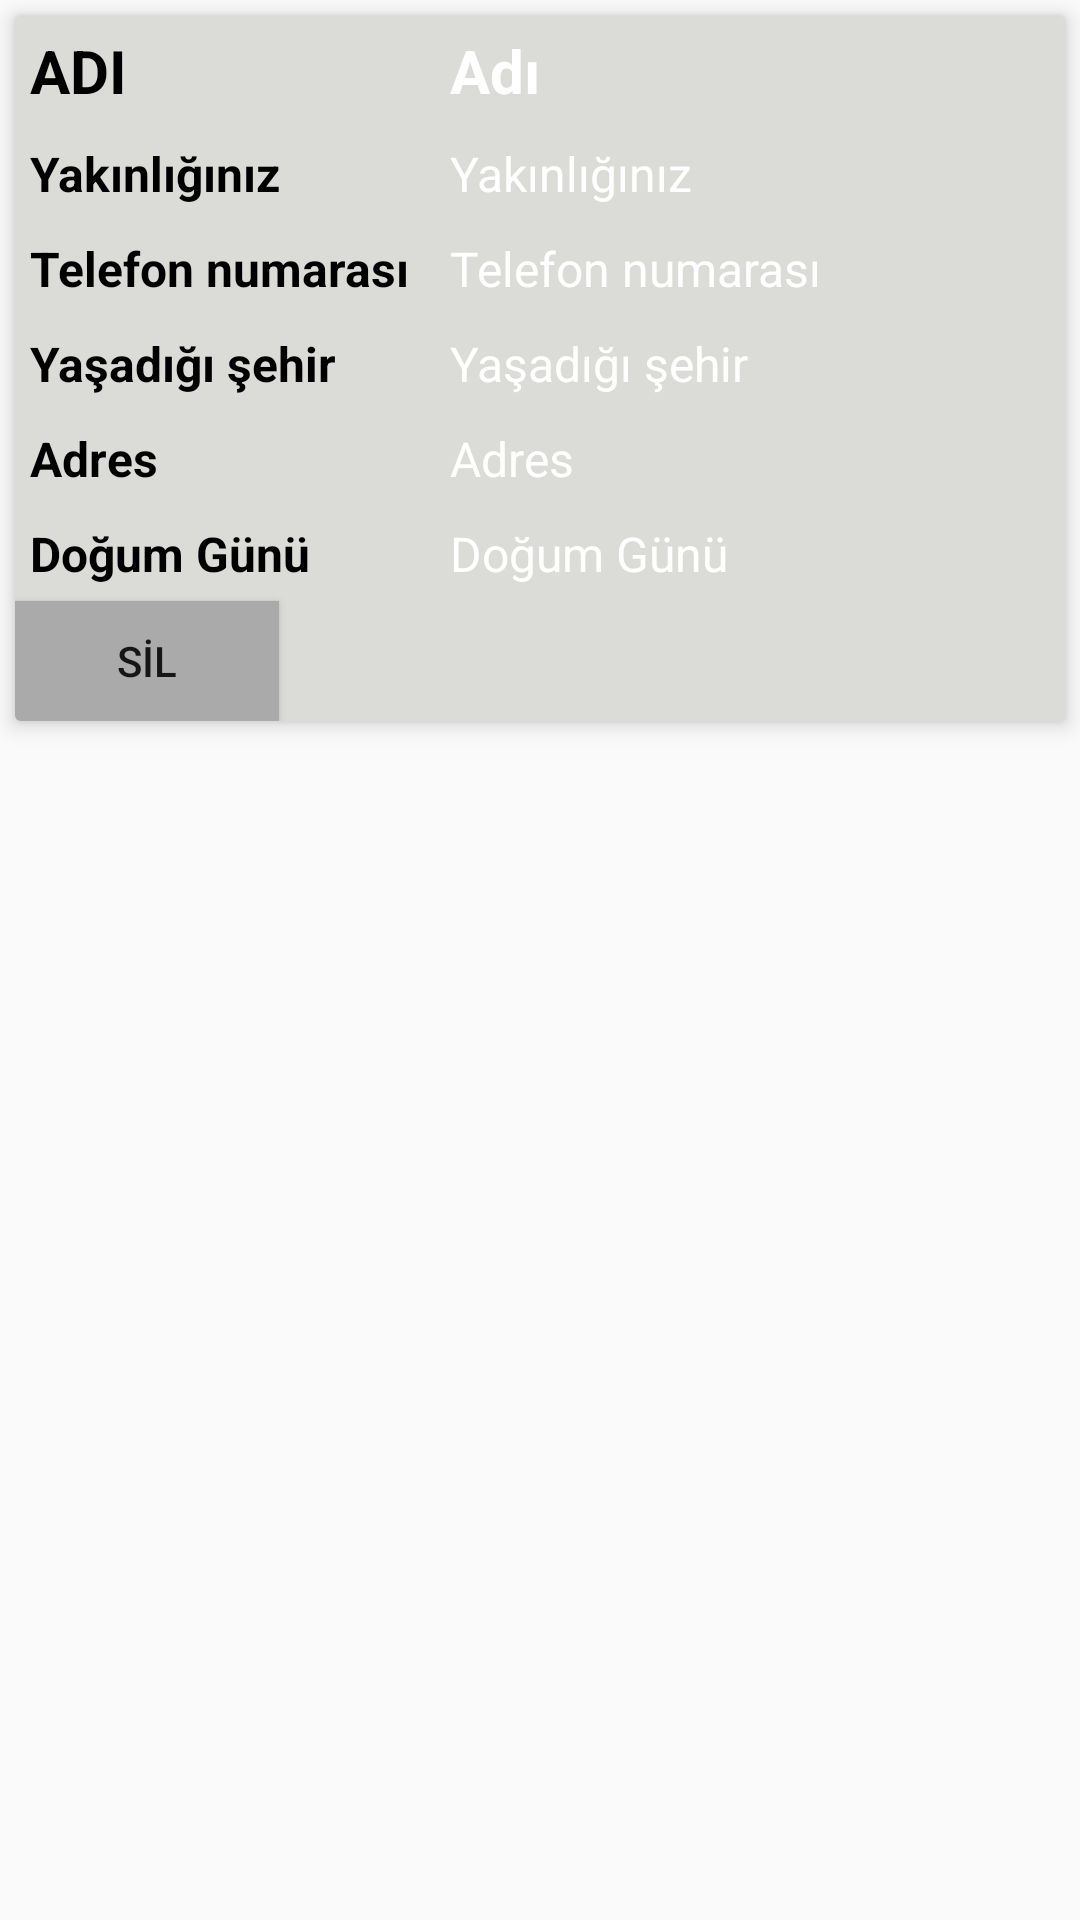

Reconstruct the res/layout file that produces this screen, plus the resources it refers to.
<!-- AndroidManifest.xml: application theme AppTheme -->
<!-- res/layout/kisi_karti.xml -->
<?xml version="1.0" encoding="utf-8"?>
<LinearLayout xmlns:android="http://schemas.android.com/apk/res/android"
    android:layout_width="match_parent"
    android:layout_height="wrap_content"
    xmlns:card_view="http://schemas.android.com/apk/res-auto"
    android:orientation="vertical">



    <androidx.cardview.widget.CardView
        android:id="@+id/cardView"
        android:layout_width="match_parent"
        android:layout_height="wrap_content"

        android:layout_margin="5dp"
        android:background="#C4D1D1CB"
        card_view:cardElevation="4dp">

        <LinearLayout
            android:layout_width="match_parent"
            android:layout_height="wrap_content"
            android:background="#C4D1D1CB"
            android:orientation="vertical">

            <LinearLayout
                android:layout_width="wrap_content"
                android:layout_height="wrap_content"
                android:orientation="horizontal">

                <TextView
                    android:layout_width="140dp"
                    android:layout_height="wrap_content"
                    android:padding="5dp"
                    android:text="ADI"
                    android:textColor="@android:color/black"
                    android:textSize="20dp"
                    android:textStyle="bold" />

                <TextView
                    android:id="@+id/isimler"
                    android:layout_width="match_parent"
                    android:layout_height="wrap_content"
                    android:padding="5dp"
                    android:text="Adı"
                    android:textColor="@android:color/white"
                    android:textSize="20dp"
                    android:textStyle="bold" />

            </LinearLayout>

            <LinearLayout
                android:layout_width="wrap_content"
                android:layout_height="wrap_content"
                android:orientation="horizontal">

                <TextView
                    android:layout_width="140dp"
                    android:layout_height="wrap_content"
                    android:padding="5dp"
                    android:text="Yakınlığınız"
                    android:textSize="16dp"
                    android:textStyle="bold"
                    android:textColor="@android:color/black"
                    />

                <TextView
                    android:id="@+id/yakinlik"
                    android:layout_width="match_parent"
                    android:layout_height="wrap_content"
                    android:padding="5dp"
                    android:text="Yakınlığınız"
                    android:textSize="16dp"
                    android:textColor="@android:color/white"

                    />

            </LinearLayout>

            <LinearLayout
                android:layout_width="wrap_content"
                android:layout_height="wrap_content"
                android:orientation="horizontal">

                <TextView
                    android:layout_width="140dp"
                    android:layout_height="wrap_content"
                    android:padding="5dp"
                    android:text="Telefon numarası"
                    android:textSize="16dp"
                    android:textStyle="bold"
                    android:textColor="@android:color/black"
                    />

                <TextView
                    android:id="@+id/telno"
                    android:layout_width="match_parent"
                    android:layout_height="wrap_content"
                    android:padding="5dp"
                    android:text="Telefon numarası"
                    android:textSize="16dp"
                    android:textColor="@android:color/white"
                    />

            </LinearLayout>

            <LinearLayout
                android:layout_width="wrap_content"
                android:layout_height="wrap_content"
                android:orientation="horizontal">

                <TextView
                    android:layout_width="140dp"
                    android:layout_height="wrap_content"
                    android:padding="5dp"
                    android:text="Yaşadığı şehir"
                    android:textSize="16dp"
                    android:textStyle="bold"
                    android:textColor="@android:color/black"
                    />

                <TextView
                    android:id="@+id/yasadigisehir"
                    android:layout_width="match_parent"
                    android:layout_height="wrap_content"
                    android:padding="5dp"
                    android:text="Yaşadığı şehir"
                    android:textSize="16dp"
                    android:textColor="@android:color/white"
                    />

            </LinearLayout>

            <LinearLayout
                android:layout_width="wrap_content"
                android:layout_height="wrap_content"
                android:orientation="horizontal">

                <TextView
                    android:layout_width="140dp"
                    android:layout_height="wrap_content"
                    android:padding="5dp"
                    android:text="Adres"
                    android:textSize="16dp"
                    android:textStyle="bold"
                    android:textColor="@android:color/black"
                    />

                <TextView
                    android:id="@+id/adres"
                    android:layout_width="match_parent"
                    android:layout_height="wrap_content"
                    android:padding="5dp"
                    android:text="Adres"
                    android:textSize="16dp"
                    android:textColor="@android:color/white"
                    />

            </LinearLayout>

            <LinearLayout
                android:layout_width="wrap_content"
                android:layout_height="wrap_content"
                android:orientation="horizontal">

                <TextView
                    android:layout_width="140dp"
                    android:layout_height="wrap_content"
                    android:padding="5dp"
                    android:text="Doğum Günü"
                    android:textSize="16dp"
                    android:textStyle="bold"
                    android:textColor="@android:color/black"
                    />

                <TextView
                    android:id="@+id/dogumgunu"
                    android:layout_width="match_parent"
                    android:layout_height="wrap_content"
                    android:padding="5dp"
                    android:text="Doğum Günü"
                    android:textSize="16dp"
                    android:textColor="@android:color/white"
                    />

            </LinearLayout>

            <Button
                android:id="@+id/veri_sil"
                android:layout_width="wrap_content"
                android:layout_height="40dp"
                android:background="@android:color/darker_gray"
                android:text="SİL"
                android:textAllCaps="false"
                />

        </LinearLayout>


    </androidx.cardview.widget.CardView>

</LinearLayout>
<!-- resources referenced by this layout -->
<resources>
  <style name="AppTheme" parent="Theme.AppCompat.Light.NoActionBar">
          
          <item name="colorPrimary">@color/colorPrimary</item>
          <item name="colorPrimaryDark">@color/colorPrimaryDark</item>
          <item name="colorAccent">@color/colorAccent</item>
          <item name="android:statusBarColor">@android:color/black</item>
      </style>
  <!-- not gathered from this repository: default colours our renderer supplied (Android Studio template values) -->
  <color name="colorPrimary">#FF6200EE</color>
  <color name="colorPrimaryDark">#FF3700B3</color>
  <color name="colorAccent">#FF03DAC5</color>
</resources>
